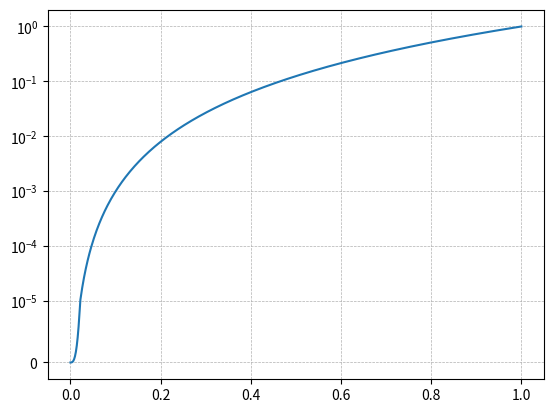

Generate this figure with matplotlib:
import matplotlib.pyplot as plt
import numpy as np

# Example data
x = np.linspace(0, 1, 500)
y = x**3

# Create the plot
fig, ax = plt.subplots()
ax.plot(x, y)

# Set y-axis to symlog scale
ax.set_yscale('symlog', linthresh=1e-5)

# Custom ticks to include 0 and log-scale values
ticks = [0, 1e-5, 1e-4, 1e-3, 1e-2, 1e-1, 1]
ax.set_yticks(ticks)

# Add grid for clarity
ax.grid(True, which="both", linestyle="--", linewidth=0.5)

plt.show()
